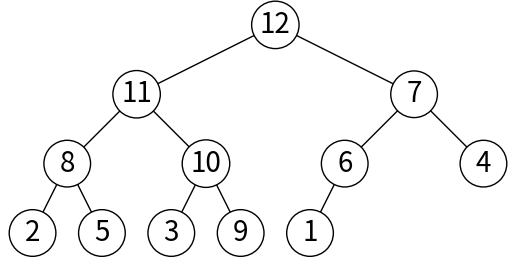

Recreate this plot in Python.
# Implementation of max heap
# Programmed by Olac Fuentes
# Last modified October 20, 2019

import matplotlib.pyplot as plt
import math


class MaxHeap(object):
    # Constructor
    def __init__(self):
        self.tree = []

    def is_empty(self):
        return len(self.tree) == 0

    def parent(self, i):
        if i == 0:
            return -math.inf
        return self.tree[(i - 1) // 2]

    def left_child(self, i):
        c = 2 * i + 1
        if c >= len(self.tree):
            return -math.inf
        return self.tree[c]

    def right_child(self, i):
        c = 2 * i + 2
        if c >= len(self.tree):
            return -math.inf
        return self.tree[c]

    def insert(self, item):
        self.tree.append(item)
        self._percolate_up(len(self.tree) - 1)

    def _percolate_up(self, i):
        if i == 0:
            return

        parent_index = (i - 1) // 2

        if self.tree[parent_index] < self.tree[i]:
            self.tree[i], self.tree[parent_index] = self.tree[parent_index], self.tree[i]
            self._percolate_up(parent_index)

    def extract_max(self):
        if len(self.tree) < 1:
            return None
        if len(self.tree) == 1:
            return self.tree.pop()

        root = self.tree[0]
        self.tree[0] = self.tree.pop()

        self._percolate_down(0)

        return root

    def _percolate_down(self, i):

        if self.tree[i] >= max(self.left_child(i), self.right_child(i)):
            return

        max_child_index = 2 * i + 1 if self.left_child(i) > self.right_child(i) else 2 * i + 2

        self.tree[i], self.tree[max_child_index] = self.tree[max_child_index], self.tree[i]
        self._percolate_down(max_child_index)


    def draw(self):
        if not self.is_empty():
            fig, ax = plt.subplots()
            self.draw_(0, 0, 0, 100, 50, ax)
            ax.axis('off')
            ax.set_aspect(1.0)

            plt.show()

    def draw_(self, i, x, y, dx, dy, ax):
        if self.left_child(i) > -math.inf:
            ax.plot([x, x - dx], [y, y - dy], linewidth=1, color='k')
            self.draw_(2 * i + 1, x - dx, y - dy, dx / 2, dy, ax)
        if self.right_child(i) > -math.inf:
            ax.plot([x, x + dx], [y, y - dy], linewidth=1, color='k')
            self.draw_(2 * i + 2, x + dx, y - dy, dx / 2, dy, ax)
        ax.text(x, y, str(self.tree[i]), size=20,
                ha="center", va="center",
                bbox=dict(facecolor='w', boxstyle="circle"))

    def is_valid(self):
        if len(self.tree) == 0 or len(self.tree) == 1:
            return True
        # Check if parents are bigger
        for i in range(1, len(self.tree)):
            pi = self.parent(i)
            if self.tree[i] > self.tree[pi]:
                return False

        return True

    def second_max(self):
        if len(self.tree) == 2:
            return self.tree[0]
        return max(self.tree[1], self.tree[2])

    def print_path(self, i):
        if i == 0:
            print(self.tree[0])

        curr = i
        while curr < 0:
            print(self.tree[curr])
            curr = self.parent(curr)

    def try_replace(self, i, val):
        pi = self.parent(i)
        left_child_i = self.left_child(i)
        right_child_i = self.right_child(i)
        max_child = max(self.tree[left_child_i], self.tree[left_child_i])
        if self.tree[pi] > val and max_child < val:
            self.tree[i] == val

    def gen_gap(self):
        max_gap = -math.inf
        for i in range(1, len(self.tree)):
            curr_gap = self.tree[self.parent(i)] - self.tree[i]
            if curr_gap > max_gap:
                max_gap = curr_gap

        return max_gap

    @staticmethod
    def max_index_heap(input_array):
        for i in range(1, len(input_array)):
            parent = input_array[(i - 1)//2]
            if input_array[i] > parent:
                return False

        return True

def heap_sort(a_lst):
    h = MaxHeap()
    for a in a_lst:
        h.insert(a)
    i = len(a_lst) - 1
    while not h.is_empty():
        a_lst[i] = h.extract_max()
        i -= 1


if __name__ == "__main__":
    plt.close("all")
    h = MaxHeap()
    a_list = [2, 6, 1, 5, 3, 8, 4, 12, 10, 11, 9, 7]
    for a in a_list:
        h.insert(a)
        print(h.tree)

    h.draw()

    while not h.is_empty():
        a = h.extract_max()
        print(h.tree)

    heap_sort(a_list)
    print(a_list)

